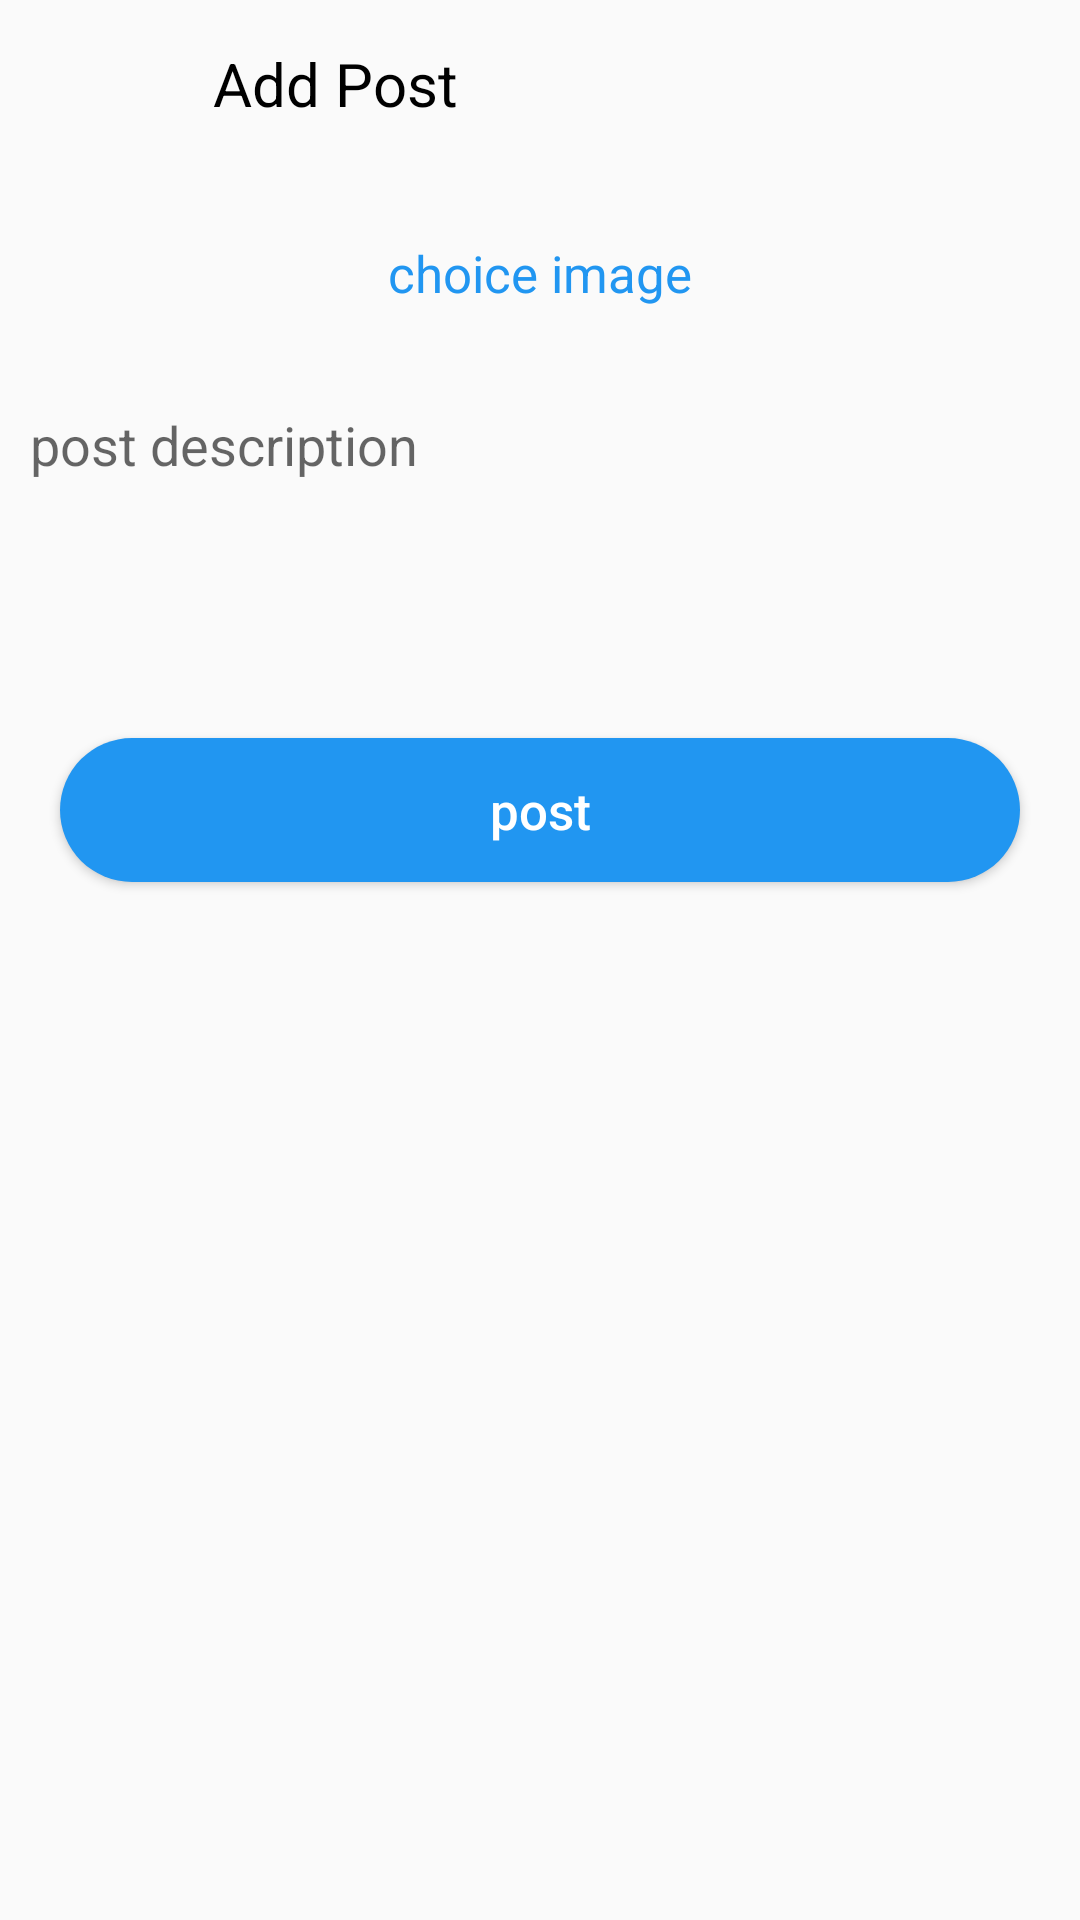

The Android layout XML behind this screen, and the referenced resources:
<!-- AndroidManifest.xml: application theme Theme.SimpleBlogApp -->
<!-- res/layout/activity_add_post.xml -->
<?xml version="1.0" encoding="utf-8"?>
<LinearLayout xmlns:android="http://schemas.android.com/apk/res/android"
    xmlns:app="http://schemas.android.com/apk/res-auto"
    xmlns:tools="http://schemas.android.com/tools"
    android:layout_width="match_parent"
    android:layout_height="match_parent"
    android:orientation="vertical"
    tools:context=".AddPostActivity">

    <com.google.android.material.appbar.MaterialToolbar
        android:layout_width="match_parent"
        android:layout_height="wrap_content">

        <ImageButton
            android:id="@+id/imgBackArrowToolbar"
            android:layout_width="35dp"
            android:layout_height="35dp"
            android:layout_marginRight="20dp"
            android:background="@android:color/transparent"
            android:scaleType="fitXY"
            android:src="@drawable/ic_baseline_arrow_back_24" />


        <TextView
            android:layout_width="wrap_content"
            android:layout_height="wrap_content"
            android:text="Add Post"
            android:textColor="@color/colorBlack"
            android:textSize="20sp" />
    </com.google.android.material.appbar.MaterialToolbar>

    <ScrollView
        android:layout_width="match_parent"
        android:layout_height="wrap_content">

        <LinearLayout
            android:layout_width="match_parent"
            android:layout_height="wrap_content"
            android:orientation="vertical">

            <ImageView
                android:id="@+id/imgPostImage"
                android:layout_width="match_parent"
                android:layout_height="wrap_content" />

            <TextView
                android:id="@+id/tvChoiceImage"
                android:layout_width="match_parent"
                android:layout_height="70dp"
                android:gravity="center"
                android:text="choice image"
                android:textColor="@color/colorPrimary"
                android:textSize="17sp" />

            <EditText
                android:id="@+id/txtPostDescription"
                android:layout_width="match_parent"
                android:layout_height="wrap_content"
                android:background="@android:color/transparent"
                android:gravity="start"
                android:hint="post description"
                android:minHeight="100dp"
                android:padding="10dp" />

            <Button
                android:id="@+id/btnSendPost"
                android:layout_width="match_parent"
                android:layout_height="wrap_content"
                android:layout_margin="20dp"
                android:layout_marginBottom="50dp"
                android:background="@drawable/btn_round_blue"
                android:text="post"
                android:textAllCaps="false"
                android:textColor="@color/colorWhite"
                android:textSize="17sp" />

        </LinearLayout>

    </ScrollView>

</LinearLayout>
<!-- resources referenced by this layout -->
<resources>
  <color name="colorBlack">#000000</color>
  <color name="colorPrimary">#2196f1</color>
  <color name="colorWhite">#FFFFFF</color>
  <!-- drawable btn_round_blue (drawable) -->
  <?xml version="1.0" encoding="utf-8"?>
  <shape xmlns:android="http://schemas.android.com/apk/res/android">
  
      <solid android:color="@color/colorPrimary" />
      <corners android:radius="30dp" />
  </shape>
  <style name="Theme.SimpleBlogApp" parent="Theme.AppCompat.Light.NoActionBar">
          
          <item name="colorPrimary">@color/colorPrimary</item>
          <item name="colorPrimaryVariant">@color/colorPrimary</item>
          <item name="colorOnPrimary">@color/colorWhite</item>
          
          <item name="colorSecondary">@color/colorAccent</item>
          <item name="colorSecondaryVariant">@color/colorAccent</item>
          <item name="colorOnSecondary">@color/colorBlack</item>
          
          <item name="android:statusBarColor" tools:targetApi="l">@color/colorPrimaryDark</item>
          
      </style>
  <color name="colorAccent">#2196f1</color>
  <color name="colorPrimaryDark">#dddddd</color>
</resources>
